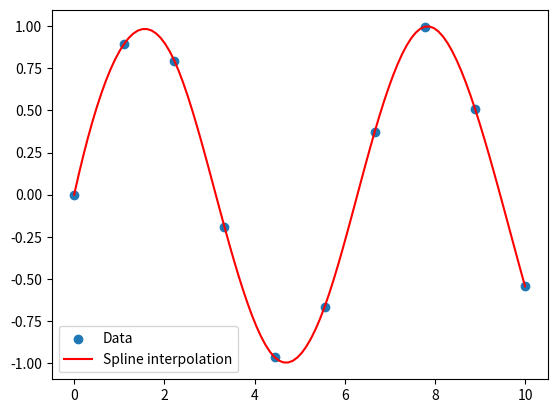

This chart was generated by the following Python code:
# -*- coding: utf-8 -*-
"""
Created on Tue Jul 23 00:50:25 2024

[redacted]
"""

import numpy as np
import matplotlib.pyplot as plt
from scipy.interpolate import splev, splrep

# Example data
x_data = np.linspace(0, 10, 10)
y_data = np.sin(x_data)

# Create spline representation
spl = splrep(x_data, y_data)

# Evaluate spline
x_eval = np.linspace(0, 10, 100)
y_eval = splev(x_eval, spl)

# Plot data and spline interpolation
plt.scatter(x_data, y_data, label='Data')
plt.plot(x_eval, y_eval, label='Spline interpolation', color='red')
plt.legend()
plt.show()
